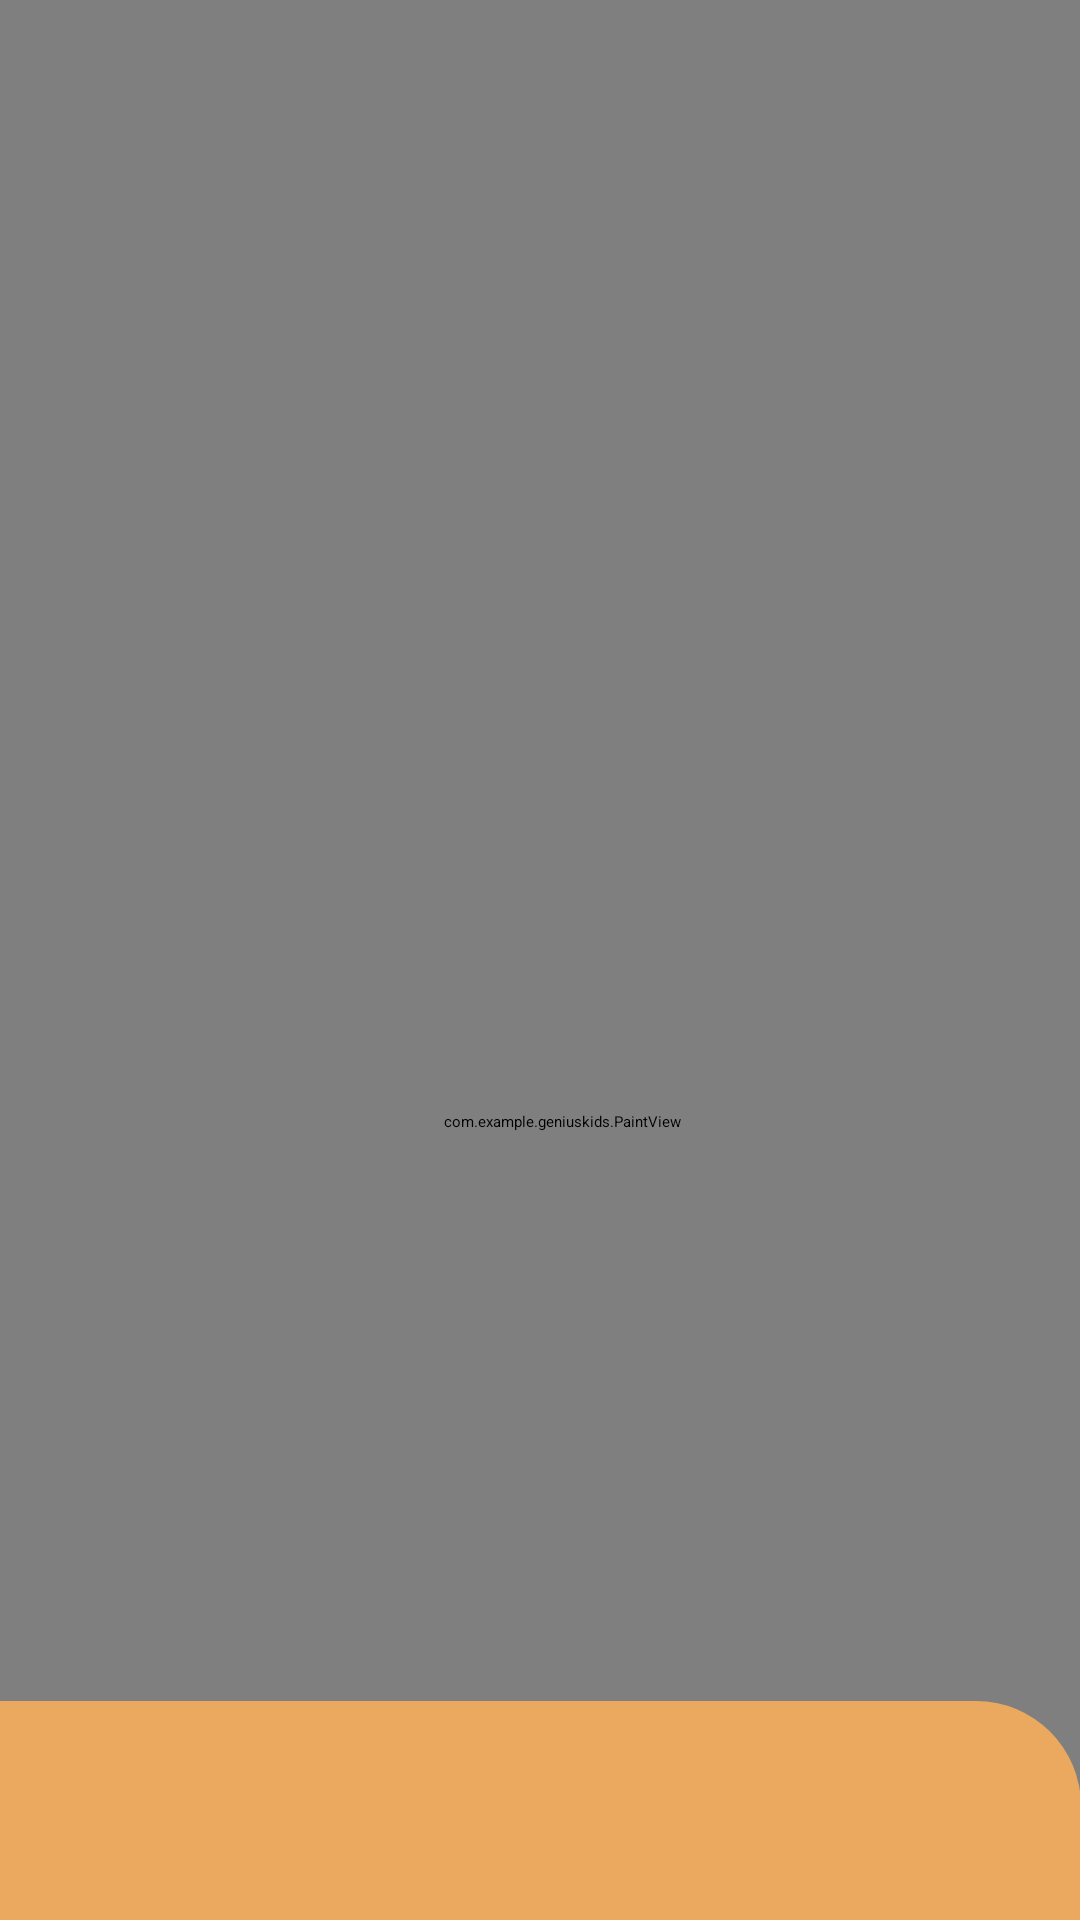

Produce the Android XML layout that renders to this screen, including the resource entries it uses.
<!-- AndroidManifest.xml: application theme Theme.GeniusKids -->
<!-- res/layout/activity_juego_proto.xml -->
<?xml version="1.0" encoding="utf-8"?>
<androidx.constraintlayout.widget.ConstraintLayout xmlns:android="http://schemas.android.com/apk/res/android"
    xmlns:app="http://schemas.android.com/apk/res-auto"
    xmlns:tools="http://schemas.android.com/tools"
    android:id="@+id/main"
    android:layout_width="match_parent"
    android:layout_height="match_parent"
    tools:context=".JuegoProto">

    <include
        layout="@layout/paint_view"
        android:layout_width="439dp"
        android:layout_height="753dp"
        app:layout_constraintBottom_toTopOf="@+id/constraintLayout6"
        app:layout_constraintEnd_toEndOf="parent"
        app:layout_constraintHorizontal_bias="0.41"
        app:layout_constraintStart_toStartOf="parent"
        app:layout_constraintTop_toTopOf="parent"
        app:layout_constraintVertical_bias="0.017" />

    <androidx.constraintlayout.widget.ConstraintLayout
        android:id="@+id/constraintLayout6"
        android:layout_width="415dp"
        android:layout_height="73dp"
        android:background="@drawable/tools_design"
        android:visibility="visible"
        app:layout_constraintBottom_toBottomOf="parent"
        app:layout_constraintEnd_toEndOf="parent"
        app:layout_constraintHorizontal_bias="1.0"
        app:layout_constraintStart_toStartOf="parent"
        app:layout_constraintTop_toTopOf="parent"
        app:layout_constraintVertical_bias="1.0">

        <Button
            android:id="@+id/redButton"
            android:layout_width="63dp"
            android:layout_height="59dp"
            android:layout_alignParentStart="true"
            android:layout_centerVertical="true"
            android:layout_margin="16dp"
            android:layout_marginEnd="20dp"
            android:backgroundTint="#FF0606"
            app:layout_constraintBottom_toBottomOf="parent"
            app:layout_constraintEnd_toStartOf="@+id/blueButton"
            app:layout_constraintHorizontal_bias="0.936"
            app:layout_constraintStart_toStartOf="parent"
            app:layout_constraintTop_toTopOf="parent" />

        <Button
            android:id="@+id/blueButton"
            android:layout_width="63dp"
            android:layout_height="59dp"
            android:layout_alignParentStart="true"
            android:layout_centerVertical="true"
            android:layout_margin="16dp"
            android:layout_marginEnd="44dp"
            android:backgroundTint="#0627FF"
            app:layout_constraintBottom_toBottomOf="parent"
            app:layout_constraintEnd_toEndOf="parent"
            app:layout_constraintTop_toTopOf="parent"
            app:layout_constraintVertical_bias="0.428" />

        <ImageView
            android:id="@+id/btnPincel"
            android:layout_width="59dp"
            android:layout_height="55dp"
            android:src="@drawable/pincel"
            app:layout_constraintBottom_toBottomOf="parent"
            app:layout_constraintEnd_toEndOf="parent"
            app:layout_constraintHorizontal_bias="0.117"
            app:layout_constraintStart_toStartOf="parent"
            app:layout_constraintTop_toTopOf="parent" />

        <ImageView
            android:id="@+id/btnBorrador"
            android:layout_width="59dp"
            android:layout_height="55dp"
            android:src="@drawable/borrador"
            app:layout_constraintBottom_toBottomOf="parent"
            app:layout_constraintEnd_toStartOf="@+id/redButton"
            app:layout_constraintStart_toEndOf="@+id/btnPincel"
            app:layout_constraintTop_toTopOf="parent" />
    </androidx.constraintlayout.widget.ConstraintLayout>
</androidx.constraintlayout.widget.ConstraintLayout>
<!-- res/layout/paint_view.xml (included above) -->
<?xml version="1.0" encoding="utf-8"?>
<androidx.constraintlayout.widget.ConstraintLayout xmlns:android="http://schemas.android.com/apk/res/android"
    xmlns:app="http://schemas.android.com/apk/res-auto"
    xmlns:tools="http://schemas.android.com/tools"
    android:layout_width="match_parent"
    android:layout_height="match_parent">

    <ImageView
        android:id="@+id/imageView2"
        android:layout_width="428dp"
        android:layout_height="875dp"
        app:layout_constraintBottom_toBottomOf="parent"
        app:layout_constraintEnd_toEndOf="parent"
        app:layout_constraintHorizontal_bias="0.0"
        app:layout_constraintStart_toStartOf="parent"
        app:layout_constraintTop_toTopOf="parent"
        app:layout_constraintVertical_bias="0.0"
        app:srcCompat="@drawable/uno" />

    <com.example.geniuskids.PaintView
        android:id="@+id/paintView"
        android:layout_width="match_parent"
        android:layout_height="match_parent"
        app:layout_constraintBottom_toBottomOf="parent"
        app:layout_constraintEnd_toEndOf="parent"
        app:layout_constraintStart_toStartOf="parent"
        app:layout_constraintTop_toTopOf="parent" />


</androidx.constraintlayout.widget.ConstraintLayout>
<!-- resources referenced by this layout -->
<resources>
  <!-- drawable tools_design (drawable) -->
  <?xml version="1.0" encoding="utf-8"?>
  <shape xmlns:android="http://schemas.android.com/apk/res/android">
     <corners
         android:topLeftRadius="35dp"
         android:topRightRadius="35dp"
         />
      <solid
          android:color="#eba960"
          />
  </shape>
  <!-- drawable uno: jpg bitmap (drawable, 4292 bytes) -->
</resources>
